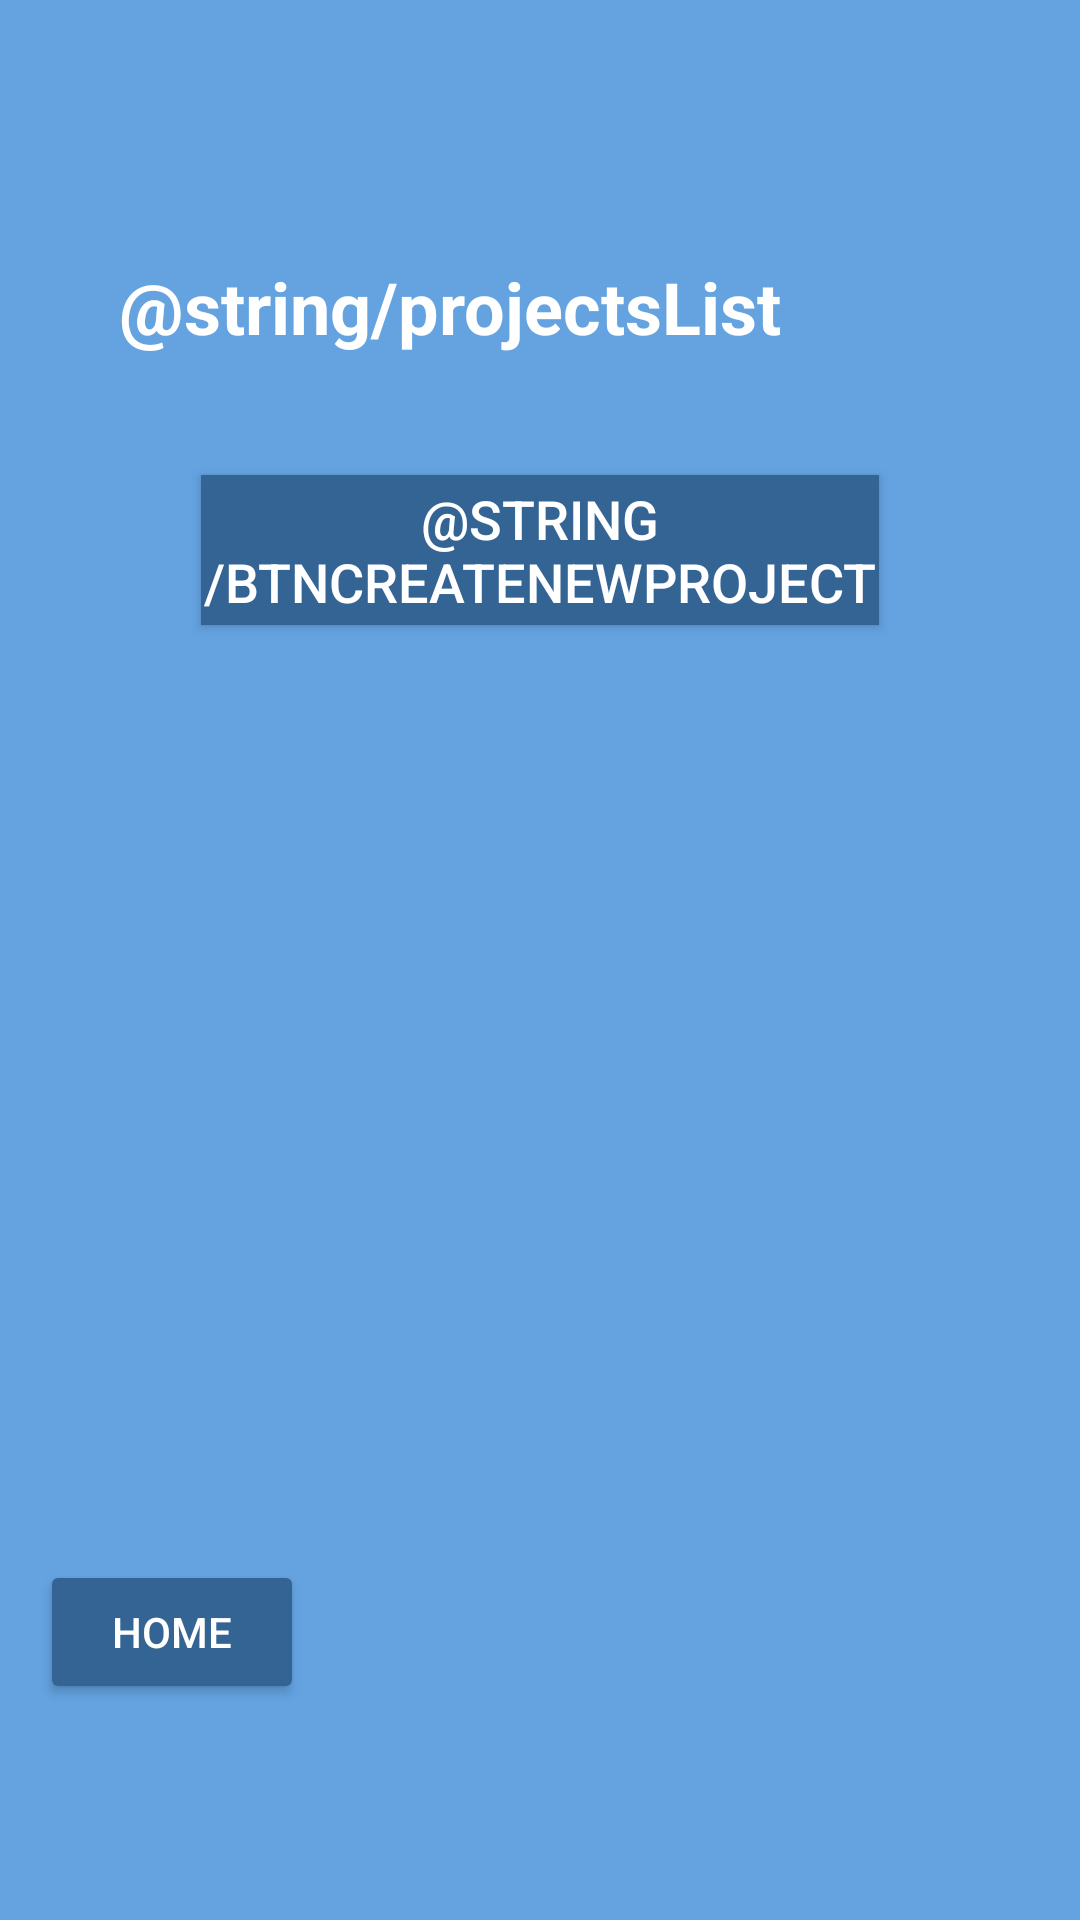

Produce the Android XML layout that renders to this screen, including the resource entries it uses.
<!-- AndroidManifest.xml: application theme ManageModeTheme -->
<!-- res/layout/activity_view_all_projects.xml -->
<?xml version="1.0" encoding="utf-8"?>
<androidx.constraintlayout.widget.ConstraintLayout xmlns:android="http://schemas.android.com/apk/res/android"
    xmlns:app="http://schemas.android.com/apk/res-auto"
    xmlns:tools="http://schemas.android.com/tools"
    android:id="@+id/viewAllProjects"
    android:layout_width="match_parent"
    android:layout_height="match_parent"
    android:background="@color/managemode_blue"
    tools:context=".ViewAllProjectsActivity">

    <Button
        android:id="@+id/btnBackHomeViewAllProj"
        android:layout_width="wrap_content"
        android:layout_height="wrap_content"
        android:layout_marginBottom="72dp"
        android:text="@string/btnHome"
        app:layout_constraintBottom_toBottomOf="parent"
        app:layout_constraintEnd_toEndOf="parent"
        app:layout_constraintHorizontal_bias="0.049"
        app:layout_constraintStart_toStartOf="parent" />

    <Button
        android:id="@+id/btn_cProject2"
        style="@style/ButtonStyle"
        android:layout_width="226dp"
        android:layout_height="50dp"
        android:layout_marginTop="20dp"
        android:text="@string/btnCreateNewProject"
        app:layout_constraintEnd_toEndOf="parent"
        app:layout_constraintStart_toStartOf="parent"
        app:layout_constraintTop_toBottomOf="@+id/recyclerView2" />

    <TextView
        android:id="@+id/textView4"
        android:layout_width="wrap_content"
        android:layout_height="wrap_content"
        android:layout_marginStart="8dp"
        android:layout_marginTop="86dp"
        android:text="@string/projectsList"
        android:textSize="24sp"
        android:textStyle="bold"
        app:layout_constraintEnd_toEndOf="parent"
        app:layout_constraintHorizontal_bias="0.24"
        app:layout_constraintStart_toStartOf="parent"
        app:layout_constraintTop_toTopOf="parent" />

    <androidx.recyclerview.widget.RecyclerView
        android:id="@+id/recyclerView2"
        android:layout_width="259dp"
        android:layout_height="wrap_content"
        android:layout_marginTop="20dp"
        app:layout_constraintEnd_toEndOf="parent"
        app:layout_constraintStart_toStartOf="parent"
        app:layout_constraintTop_toBottomOf="@+id/textView4" />

</androidx.constraintlayout.widget.ConstraintLayout>
<!-- resources referenced by this layout -->
<resources>
  <color name="managemode_blue">#64A2E0</color>
  <string name="btnHome">Home</string>
  <style name="ButtonStyle">
          <item name="android:textSize">18sp</item>
          <item name="android:textColor">@color/white</item>
          <item name="android:background">@color/managemode_cobalt</item>
  
      </style>
  <style name="ManageModeTheme" parent="Theme.AppCompat">
          <item name="backgroundTint">@color/managemode_cobalt</item>
          <item name="titleTextColor">@color/white</item>
          <item name="android:textColor">@color/white</item>
      </style>
  <color name="white">#FFFFFFFF</color>
  <color name="managemode_cobalt">#346494</color>
</resources>
